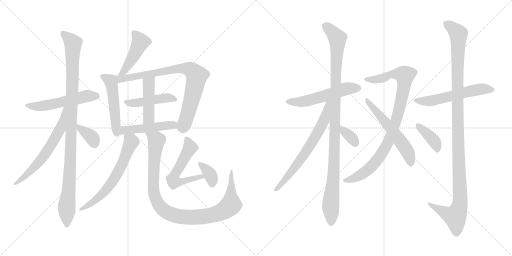
t = 0.00 s
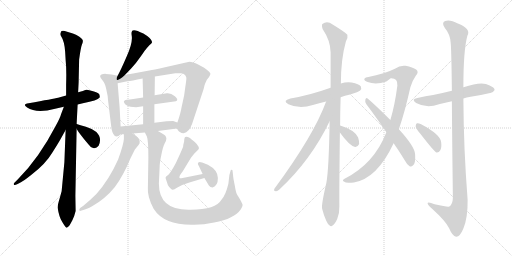
t = 3.51 s
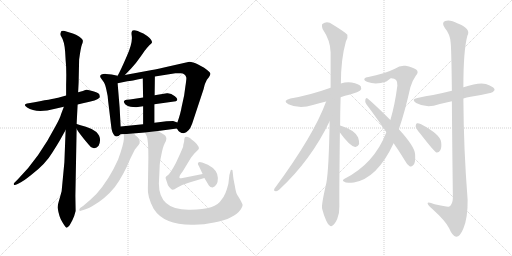
t = 7.02 s
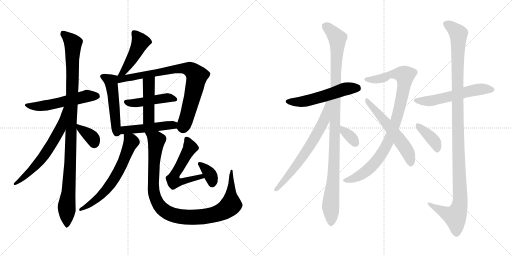
t = 10.53 s
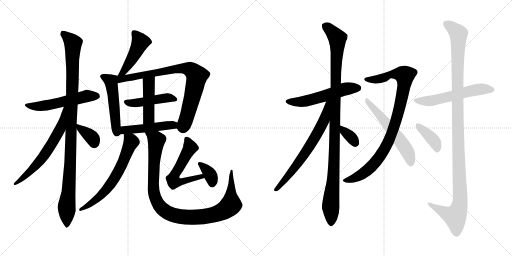
t = 14.04 s
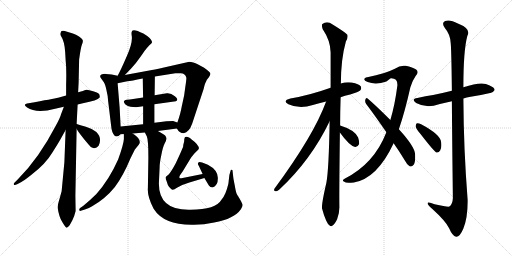
t = 17.55 s

The animated SVG that drew these frames (rendered in a browser with its animation timeline set to each time). Animation: 23 CSS @keyframes rules; one cycle of 17.55 s.

<svg version="1.1" viewBox="0 0 2048 1024" xmlns="http://www.w3.org/2000/svg">
  <g stroke="lightgray" stroke-dasharray="1,1" stroke-width="1" transform="scale(4, 4)">
    <line x1="0" y1="0" x2="256" y2="256"></line>
    <line x1="256" y1="0" x2="0" y2="256"></line>
    <line x1="128" y1="0" x2="128" y2="256"></line>
    <line x1="0" y1="128" x2="256" y2="128"></line>
    <line x1="256" y1="0" x2="512" y2="256"></line>
    <line x1="512" y1="0" x2="256" y2="256"></line>
    <line x1="384" y1="0" x2="384" y2="256"></line>
    <line x1="256" y1="128" x2="512" y2="128"></line>
  </g>
<g transform="scale(1, -1) translate(0, -850)">
   <style type="text/css">
    @keyframes keyframes0 {
      from {
       stroke: black;
       stroke-dashoffset: 541;
       stroke-width: 128;
       }
       64% {
       animation-timing-function: step-end;
       stroke: black;
       stroke-dashoffset: 0;
       stroke-width: 128;
       }
       to {
       stroke: black;
       stroke-width: 1024;
       }
       }
       #make-me-a-hanzi-animation-0 {
         animation: keyframes0 0.690267s both;
         animation-delay: 0.000000s;
         animation-timing-function: linear;
       }
    @keyframes keyframes1 {
      from {
       stroke: black;
       stroke-dashoffset: 1036;
       stroke-width: 128;
       }
       77% {
       animation-timing-function: step-end;
       stroke: black;
       stroke-dashoffset: 0;
       stroke-width: 128;
       }
       to {
       stroke: black;
       stroke-width: 1024;
       }
       }
       #make-me-a-hanzi-animation-1 {
         animation: keyframes1 1.093099s both;
         animation-delay: 0.690267s;
         animation-timing-function: linear;
       }
    @keyframes keyframes2 {
      from {
       stroke: black;
       stroke-dashoffset: 627;
       stroke-width: 128;
       }
       67% {
       animation-timing-function: step-end;
       stroke: black;
       stroke-dashoffset: 0;
       stroke-width: 128;
       }
       to {
       stroke: black;
       stroke-width: 1024;
       }
       }
       #make-me-a-hanzi-animation-2 {
         animation: keyframes2 0.760254s both;
         animation-delay: 1.783366s;
         animation-timing-function: linear;
       }
    @keyframes keyframes3 {
      from {
       stroke: black;
       stroke-dashoffset: 357;
       stroke-width: 128;
       }
       54% {
       animation-timing-function: step-end;
       stroke: black;
       stroke-dashoffset: 0;
       stroke-width: 128;
       }
       to {
       stroke: black;
       stroke-width: 1024;
       }
       }
       #make-me-a-hanzi-animation-3 {
         animation: keyframes3 0.540527s both;
         animation-delay: 2.543620s;
         animation-timing-function: linear;
       }
    @keyframes keyframes4 {
      from {
       stroke: black;
       stroke-dashoffset: 459;
       stroke-width: 128;
       }
       60% {
       animation-timing-function: step-end;
       stroke: black;
       stroke-dashoffset: 0;
       stroke-width: 128;
       }
       to {
       stroke: black;
       stroke-width: 1024;
       }
       }
       #make-me-a-hanzi-animation-4 {
         animation: keyframes4 0.623535s both;
         animation-delay: 3.084147s;
         animation-timing-function: linear;
       }
    @keyframes keyframes5 {
      from {
       stroke: black;
       stroke-dashoffset: 503;
       stroke-width: 128;
       }
       62% {
       animation-timing-function: step-end;
       stroke: black;
       stroke-dashoffset: 0;
       stroke-width: 128;
       }
       to {
       stroke: black;
       stroke-width: 1024;
       }
       }
       #make-me-a-hanzi-animation-5 {
         animation: keyframes5 0.659342s both;
         animation-delay: 3.707682s;
         animation-timing-function: linear;
       }
    @keyframes keyframes6 {
      from {
       stroke: black;
       stroke-dashoffset: 803;
       stroke-width: 128;
       }
       72% {
       animation-timing-function: step-end;
       stroke: black;
       stroke-dashoffset: 0;
       stroke-width: 128;
       }
       to {
       stroke: black;
       stroke-width: 1024;
       }
       }
       #make-me-a-hanzi-animation-6 {
         animation: keyframes6 0.903483s both;
         animation-delay: 4.367024s;
         animation-timing-function: linear;
       }
    @keyframes keyframes7 {
      from {
       stroke: black;
       stroke-dashoffset: 456;
       stroke-width: 128;
       }
       60% {
       animation-timing-function: step-end;
       stroke: black;
       stroke-dashoffset: 0;
       stroke-width: 128;
       }
       to {
       stroke: black;
       stroke-width: 1024;
       }
       }
       #make-me-a-hanzi-animation-7 {
         animation: keyframes7 0.621094s both;
         animation-delay: 5.270507s;
         animation-timing-function: linear;
       }
    @keyframes keyframes8 {
      from {
       stroke: black;
       stroke-dashoffset: 446;
       stroke-width: 128;
       }
       59% {
       animation-timing-function: step-end;
       stroke: black;
       stroke-dashoffset: 0;
       stroke-width: 128;
       }
       to {
       stroke: black;
       stroke-width: 1024;
       }
       }
       #make-me-a-hanzi-animation-8 {
         animation: keyframes8 0.612956s both;
         animation-delay: 5.891601s;
         animation-timing-function: linear;
       }
    @keyframes keyframes9 {
      from {
       stroke: black;
       stroke-dashoffset: 473;
       stroke-width: 128;
       }
       61% {
       animation-timing-function: step-end;
       stroke: black;
       stroke-dashoffset: 0;
       stroke-width: 128;
       }
       to {
       stroke: black;
       stroke-width: 1024;
       }
       }
       #make-me-a-hanzi-animation-9 {
         animation: keyframes9 0.634928s both;
         animation-delay: 6.504557s;
         animation-timing-function: linear;
       }
    @keyframes keyframes10 {
      from {
       stroke: black;
       stroke-dashoffset: 637;
       stroke-width: 128;
       }
       67% {
       animation-timing-function: step-end;
       stroke: black;
       stroke-dashoffset: 0;
       stroke-width: 128;
       }
       to {
       stroke: black;
       stroke-width: 1024;
       }
       }
       #make-me-a-hanzi-animation-10 {
         animation: keyframes10 0.768392s both;
         animation-delay: 7.139485s;
         animation-timing-function: linear;
       }
    @keyframes keyframes11 {
      from {
       stroke: black;
       stroke-dashoffset: 1018;
       stroke-width: 128;
       }
       77% {
       animation-timing-function: step-end;
       stroke: black;
       stroke-dashoffset: 0;
       stroke-width: 128;
       }
       to {
       stroke: black;
       stroke-width: 1024;
       }
       }
       #make-me-a-hanzi-animation-11 {
         animation: keyframes11 1.078451s both;
         animation-delay: 7.907877s;
         animation-timing-function: linear;
       }
    @keyframes keyframes12 {
      from {
       stroke: black;
       stroke-dashoffset: 567;
       stroke-width: 128;
       }
       65% {
       animation-timing-function: step-end;
       stroke: black;
       stroke-dashoffset: 0;
       stroke-width: 128;
       }
       to {
       stroke: black;
       stroke-width: 1024;
       }
       }
       #make-me-a-hanzi-animation-12 {
         animation: keyframes12 0.711426s both;
         animation-delay: 8.986328s;
         animation-timing-function: linear;
       }
    @keyframes keyframes13 {
      from {
       stroke: black;
       stroke-dashoffset: 352;
       stroke-width: 128;
       }
       53% {
       animation-timing-function: step-end;
       stroke: black;
       stroke-dashoffset: 0;
       stroke-width: 128;
       }
       to {
       stroke: black;
       stroke-width: 1024;
       }
       }
       #make-me-a-hanzi-animation-13 {
         animation: keyframes13 0.536458s both;
         animation-delay: 9.697754s;
         animation-timing-function: linear;
       }
    @keyframes keyframes14 {
      from {
       stroke: black;
       stroke-dashoffset: 542;
       stroke-width: 128;
       }
       64% {
       animation-timing-function: step-end;
       stroke: black;
       stroke-dashoffset: 0;
       stroke-width: 128;
       }
       to {
       stroke: black;
       stroke-width: 1024;
       }
       }
       #make-me-a-hanzi-animation-14 {
         animation: keyframes14 0.691081s both;
         animation-delay: 10.234212s;
         animation-timing-function: linear;
       }
    @keyframes keyframes15 {
      from {
       stroke: black;
       stroke-dashoffset: 1063;
       stroke-width: 128;
       }
       78% {
       animation-timing-function: step-end;
       stroke: black;
       stroke-dashoffset: 0;
       stroke-width: 128;
       }
       to {
       stroke: black;
       stroke-width: 1024;
       }
       }
       #make-me-a-hanzi-animation-15 {
         animation: keyframes15 1.115072s both;
         animation-delay: 10.925293s;
         animation-timing-function: linear;
       }
    @keyframes keyframes16 {
      from {
       stroke: black;
       stroke-dashoffset: 669;
       stroke-width: 128;
       }
       69% {
       animation-timing-function: step-end;
       stroke: black;
       stroke-dashoffset: 0;
       stroke-width: 128;
       }
       to {
       stroke: black;
       stroke-width: 1024;
       }
       }
       #make-me-a-hanzi-animation-16 {
         animation: keyframes16 0.794434s both;
         animation-delay: 12.040365s;
         animation-timing-function: linear;
       }
    @keyframes keyframes17 {
      from {
       stroke: black;
       stroke-dashoffset: 341;
       stroke-width: 128;
       }
       53% {
       animation-timing-function: step-end;
       stroke: black;
       stroke-dashoffset: 0;
       stroke-width: 128;
       }
       to {
       stroke: black;
       stroke-width: 1024;
       }
       }
       #make-me-a-hanzi-animation-17 {
         animation: keyframes17 0.527507s both;
         animation-delay: 12.834799s;
         animation-timing-function: linear;
       }
    @keyframes keyframes18 {
      from {
       stroke: black;
       stroke-dashoffset: 926;
       stroke-width: 128;
       }
       75% {
       animation-timing-function: step-end;
       stroke: black;
       stroke-dashoffset: 0;
       stroke-width: 128;
       }
       to {
       stroke: black;
       stroke-width: 1024;
       }
       }
       #make-me-a-hanzi-animation-18 {
         animation: keyframes18 1.003581s both;
         animation-delay: 13.362306s;
         animation-timing-function: linear;
       }
    @keyframes keyframes19 {
      from {
       stroke: black;
       stroke-dashoffset: 562;
       stroke-width: 128;
       }
       65% {
       animation-timing-function: step-end;
       stroke: black;
       stroke-dashoffset: 0;
       stroke-width: 128;
       }
       to {
       stroke: black;
       stroke-width: 1024;
       }
       }
       #make-me-a-hanzi-animation-19 {
         animation: keyframes19 0.707357s both;
         animation-delay: 14.365887s;
         animation-timing-function: linear;
       }
    @keyframes keyframes20 {
      from {
       stroke: black;
       stroke-dashoffset: 566;
       stroke-width: 128;
       }
       65% {
       animation-timing-function: step-end;
       stroke: black;
       stroke-dashoffset: 0;
       stroke-width: 128;
       }
       to {
       stroke: black;
       stroke-width: 1024;
       }
       }
       #make-me-a-hanzi-animation-20 {
         animation: keyframes20 0.710612s both;
         animation-delay: 15.073244s;
         animation-timing-function: linear;
       }
    @keyframes keyframes21 {
      from {
       stroke: black;
       stroke-dashoffset: 1165;
       stroke-width: 128;
       }
       79% {
       animation-timing-function: step-end;
       stroke: black;
       stroke-dashoffset: 0;
       stroke-width: 128;
       }
       to {
       stroke: black;
       stroke-width: 1024;
       }
       }
       #make-me-a-hanzi-animation-21 {
         animation: keyframes21 1.198079s both;
         animation-delay: 15.783856s;
         animation-timing-function: linear;
       }
    @keyframes keyframes22 {
      from {
       stroke: black;
       stroke-dashoffset: 387;
       stroke-width: 128;
       }
       56% {
       animation-timing-function: step-end;
       stroke: black;
       stroke-dashoffset: 0;
       stroke-width: 128;
       }
       to {
       stroke: black;
       stroke-width: 1024;
       }
       }
       #make-me-a-hanzi-animation-22 {
         animation: keyframes22 0.564941s both;
         animation-delay: 16.981935s;
         animation-timing-function: linear;
       }
</style>
<path d="M 264.5 468.0 L 232.5 459.0 Q 214.5 455.0 114.5 437.0 Q 87.5 433.0 108.5 420.0 Q 145.5 395.0 220.5 415.0 L 255.5 423.0 L 310.5 432.0 L 331.5 437.0 Q 390.5 448.0 398.5 460.0 Q 400.5 463.0 396.5 474.0 Q 393.5 478.0 372.5 485.0 Q 351.5 492.0 345.5 491.0 Q 338.5 490.0 331.5 486.0 L 312.5 481.0 L 264.5 468.0 Z" fill="lightgray"></path> 
<path d="M 264.5 512.0 L 264.5 468.0 L 262.5 330.0 L 257.5 201.0 L 246.5 85.0 L 238.5 56.0 Q 230.5 31.0 230.5 19.0 Q 236.5 -19.0 248.5 -37.0 Q 259.5 -56.0 264.5 -60.0 Q 268.5 -64.0 278.5 -51.0 L 289.5 -31.0 Q 296.5 -19.0 302.5 6.0 L 301.5 67.0 L 306.5 334.0 L 306.5 354.0 L 310.5 432.0 L 312.5 481.0 L 314.5 520.0 L 316.5 612.0 Q 323.5 662.0 327.5 671.0 Q 331.5 679.0 331.5 686.0 Q 331.5 693.0 317.5 703.0 Q 303.5 712.0 291.5 716.0 L 268.5 723.0 Q 242.5 734.0 242.5 718.0 Q 240.5 711.0 244.5 705.0 Q 257.5 685.0 260.5 644.0 L 262.5 610.0 Q 266.5 575.0 264.5 512.0 Z" fill="lightgray"></path> 
<path d="M 255.5 423.0 L 244.5 394.0 Q 240.5 378.0 222.5 346.0 Q 155.5 217.0 72.5 134.0 L 58.5 120.0 Q 53.5 116.0 55.5 112.0 Q 56.5 107.0 70.5 114.0 L 85.5 122.0 Q 95.5 127.0 124.5 150.0 Q 182.5 194.0 209.5 240.0 Q 225.5 265.0 238.5 287.0 L 262.5 330.0 C 326.5 445.0 266.5 451.0 255.5 423.0 Z" fill="lightgray"></path> 
<path d="M 306.5 334.0 Q 318.5 314.0 352.5 274.0 Q 360.5 262.0 372.5 258.0 Q 384.5 254.0 394.5 267.0 Q 409.5 298.0 385.5 322.0 Q 367.5 336.0 343.5 343.0 Q 319.5 349.0 306.5 354.0 C 290.5 360.0 290.5 359.0 306.5 334.0 Z" fill="lightgray"></path> 
<path d="M 526.5 721.0 Q 525.5 717.0 526.5 710.0 Q 532.5 683.0 507.5 626.0 Q 482.5 568.0 470.5 547.0 C 456.5 521.0 478.5 528.0 499.5 550.0 L 524.5 576.0 Q 543.5 596.0 563.5 625.0 Q 583.5 654.0 587.5 658.0 L 597.5 669.0 Q 607.5 678.0 608.5 681.0 Q 607.5 696.0 573.5 716.0 Q 526.5 740.0 526.5 721.0 Z" fill="lightgray"></path> 
<path d="M 470.5 547.0 L 446.5 552.0 Q 422.5 554.0 421.5 555.0 Q 400.5 555.0 400.5 544.0 L 402.5 539.0 L 415.5 521.0 Q 420.5 514.0 425.5 491.0 Q 431.5 467.0 432.5 446.0 L 444.5 347.0 Q 446.5 319.0 459.5 306.0 Q 469.5 300.0 482.5 313.0 C 484.5 314.0 484.5 314.0 482.5 344.0 L 478.5 420.0 L 470.5 517.0 C 468.5 547.0 473.5 546.0 470.5 547.0 Z" fill="lightgray"></path> 
<path d="M 745.5 539.0 Q 745.5 530.0 741.5 504.0 L 736.5 468.0 L 726.5 422.0 Q 722.5 397.0 709.5 360.0 C 703.5 341.0 703.5 341.0 707.5 336.0 Q 717.5 317.0 734.5 317.0 Q 756.5 321.0 768.5 355.0 L 814.5 494.0 Q 818.5 513.0 821.5 518.0 L 827.5 531.0 L 835.5 541.0 Q 841.5 550.0 841.5 554.0 Q 844.5 559.0 816.5 579.0 L 792.5 592.0 Q 770.5 603.0 757.5 603.0 L 664.5 582.0 Q 606.5 569.0 602.5 569.0 L 499.5 550.0 C 459.5 543.0 429.5 509.0 470.5 517.0 L 509.5 525.0 Q 524.5 526.0 570.5 536.0 L 619.5 544.0 L 701.5 557.0 L 717.5 557.0 Q 740.5 560.0 745.5 539.0 Z" fill="lightgray"></path> 
<path d="M 617.5 433.0 L 703.5 445.0 Q 716.5 451.0 699.5 465.0 Q 682.5 479.0 667.5 477.0 L 618.5 469.0 L 572.5 460.0 L 519.5 452.0 Q 503.5 452.0 501.5 450.0 L 497.5 447.0 Q 494.5 445.0 495.5 444.0 Q 496.5 442.0 496.5 439.0 Q 500.5 431.0 509.5 427.0 Q 517.5 423.0 544.5 421.0 L 572.5 425.0 L 617.5 433.0 Z" fill="lightgray"></path> 
<path d="M 617.5 359.0 L 617.5 433.0 L 618.5 469.0 L 619.5 544.0 C 619.5 574.0 569.5 566.0 570.5 536.0 L 572.5 460.0 L 572.5 425.0 L 572.5 353.0 C 572.5 323.0 617.5 329.0 617.5 359.0 Z" fill="lightgray"></path> 
<path d="M 709.5 360.0 L 692.5 366.0 Q 663.5 366.0 642.5 362.0 L 617.5 359.0 L 572.5 353.0 L 482.5 344.0 C 452.5 341.0 452.5 313.0 482.5 313.0 L 495.5 313.0 L 530.5 316.0 L 579.5 320.0 L 631.5 326.0 L 707.5 336.0 C 737.5 340.0 737.5 350.0 709.5 360.0 Z" fill="lightgray"></path> 
<path d="M 495.5 313.0 L 495.5 294.0 Q 494.5 273.0 472.5 212.0 Q 436.5 131.0 385.5 74.0 Q 360.5 49.0 333.5 27.0 L 320.5 18.0 Q 315.5 13.0 317.5 9.0 Q 318.5 4.0 326.5 8.0 L 339.5 12.0 Q 352.5 15.0 368.5 25.0 Q 421.5 55.0 459.5 102.0 Q 492.5 146.0 522.5 218.0 L 539.5 252.0 L 548.5 263.0 Q 556.5 273.0 558.5 277.0 Q 563.5 295.0 530.5 316.0 C 505.5 333.0 495.5 340.0 495.5 313.0 Z" fill="lightgray"></path> 
<path d="M 579.5 320.0 L 587.5 304.0 Q 593.5 289.0 593.5 220.0 L 591.5 98.0 Q 588.5 64.0 614.5 15.0 Q 656.5 -52.0 776.5 -49.0 Q 815.5 -49.0 856.5 -40.0 Q 937.5 -25.0 963.5 13.0 Q 970.5 24.0 970.5 30.0 Q 969.5 36.0 958.5 55.0 Q 946.5 74.0 945.5 78.0 Q 943.5 82.0 938.5 111.0 Q 932.5 140.0 932.5 146.0 L 930.5 164.0 Q 930.5 173.0 926.5 171.0 Q 921.5 171.0 921.5 164.0 L 917.5 150.0 L 913.5 115.0 Q 902.5 69.0 886.5 52.0 Q 863.5 11.0 762.5 11.0 Q 635.5 7.0 635.5 116.0 L 638.5 181.0 Q 638.5 199.0 645.5 231.0 Q 651.5 263.0 658.5 276.0 Q 665.5 288.0 665.5 295.0 Q 665.5 302.0 660.5 308.0 Q 654.5 314.0 631.5 326.0 C 605.5 341.0 567.5 347.0 579.5 320.0 Z" fill="lightgray"></path> 
<path d="M 732.5 263.0 Q 729.5 254.0 703.5 198.0 Q 684.5 162.0 673.5 151.0 Q 663.5 145.0 662.5 141.0 Q 661.5 137.0 665.5 128.0 L 671.5 110.0 Q 674.5 104.0 680.5 98.0 Q 686.5 90.0 691.5 91.0 Q 695.5 91.0 711.5 101.0 Q 727.5 111.0 757.5 120.0 L 817.5 138.0 C 846.5 147.0 839.5 160.0 810.5 154.0 L 730.5 138.0 Q 720.5 136.0 718.5 138.0 Q 713.5 143.0 730.5 164.0 L 764.5 220.0 L 777.5 236.0 L 789.5 248.0 Q 794.5 253.0 795.5 256.0 Q 795.5 271.0 766.5 292.0 Q 760.5 299.0 751.5 302.0 Q 742.5 305.0 739.5 301.0 Q 736.5 296.0 736.5 284.0 Q 732.5 270.0 732.5 263.0 Z" fill="lightgray"></path> 
<path d="M 817.5 138.0 L 835.5 108.0 Q 840.5 100.0 850.5 100.0 Q 871.5 106.0 871.5 138.0 Q 871.5 170.0 831.5 191.0 L 808.5 200.0 Q 791.5 206.0 791.5 195.0 Q 791.5 191.0 795.5 186.0 L 810.5 154.0 L 817.5 138.0 Z" fill="lightgray"></path> 
<path d="M 1362.5 461.0 Q 1378.5 467.0 1400.5 472.0 Q 1434.5 482.0 1440.5 488.0 Q 1447.5 495.0 1443.5 504.0 Q 1436.5 514.0 1406.5 520.0 Q 1384.5 523.0 1363.5 516.0 L 1322.5 499.0 Q 1238.5 469.0 1161.5 456.0 Q 1127.5 447.0 1153.5 433.0 Q 1198.5 412.0 1251.5 430.0 Q 1275.5 437.0 1304.5 444.0 L 1362.5 461.0 Z" fill="lightgray"></path> 
<path d="M 1360.5 348.0 Q 1360.5 400.0 1362.5 461.0 L 1363.5 516.0 Q 1363.5 613.0 1383.5 684.0 Q 1392.5 697.0 1389.5 711.0 Q 1382.5 720.0 1330.5 752.0 Q 1308.5 768.0 1289.5 754.0 Q 1285.5 750.0 1290.5 734.0 Q 1321.5 688.0 1322.5 641.0 Q 1322.5 574.0 1322.5 499.0 L 1318.5 365.0 Q 1315.5 173.0 1305.5 119.0 Q 1284.5 28.0 1288.5 15.0 Q 1294.5 -9.0 1304.5 -32.0 Q 1311.5 -48.0 1318.5 -52.0 Q 1324.5 -58.0 1331.5 -51.0 Q 1338.5 -47.0 1348.5 -27.0 Q 1358.5 -3.0 1357.5 26.0 Q 1356.5 63.0 1359.5 320.0 L 1360.5 348.0 Z" fill="lightgray"></path> 
<path d="M 1304.5 444.0 Q 1255.5 309.0 1097.5 95.0 Q 1093.5 85.0 1103.5 85.0 Q 1109.5 84.0 1117.5 92.0 Q 1243.5 209.0 1318.5 365.0 C 1370.5 470.0 1315.5 472.0 1304.5 444.0 Z" fill="lightgray"></path> 
<path d="M 1359.5 320.0 Q 1398.5 266.0 1420.5 262.0 Q 1430.5 261.0 1436.5 274.0 Q 1437.5 284.0 1432.5 300.0 Q 1419.5 330.0 1360.5 348.0 C 1332.5 357.0 1341.5 344.0 1359.5 320.0 Z" fill="lightgray"></path> 
<path d="M 1595.5 333.0 Q 1619.5 403.0 1641.5 501.0 Q 1648.5 526.0 1662.5 546.0 Q 1677.5 562.0 1664.5 572.0 Q 1651.5 581.0 1622.5 587.0 Q 1600.5 590.0 1579.5 575.0 Q 1537.5 554.0 1473.5 542.0 Q 1461.5 541.0 1457.5 535.0 Q 1454.5 528.0 1470.5 522.0 Q 1503.5 510.0 1545.5 524.0 Q 1560.5 536.0 1563.5 537.0 Q 1591.5 538.0 1589.5 508.0 Q 1579.5 430.0 1561.5 370.0 L 1545.5 321.0 Q 1496.5 194.0 1376.5 134.0 Q 1366.5 127.0 1377.5 123.0 Q 1381.5 116.0 1415.5 120.0 Q 1508.5 136.0 1574.5 277.0 L 1595.5 333.0 Z" fill="lightgray"></path> 
<path d="M 1574.5 277.0 Q 1596.5 246.0 1619.5 208.0 Q 1628.5 190.0 1638.5 185.0 Q 1645.5 182.0 1652.5 189.0 Q 1662.5 196.0 1660.5 232.0 Q 1660.5 262.0 1595.5 333.0 L 1561.5 370.0 Q 1503.5 428.0 1470.5 456.0 Q 1464.5 462.0 1461.5 452.0 Q 1458.5 442.0 1465.5 433.0 Q 1502.5 384.0 1545.5 321.0 L 1574.5 277.0 Z" fill="lightgray"></path> 
<path d="M 1853.5 456.0 Q 1865.5 460.0 1882.5 463.0 Q 1925.5 470.0 1960.5 478.0 Q 1970.5 477.0 1978.5 490.0 Q 1978.5 500.0 1956.5 509.0 Q 1929.5 527.0 1853.5 501.0 L 1807.5 487.0 Q 1767.5 477.0 1732.5 470.0 Q 1702.5 466.0 1669.5 458.0 Q 1642.5 454.0 1664.5 438.0 Q 1697.5 420.0 1734.5 427.0 Q 1765.5 436.0 1807.5 445.0 L 1853.5 456.0 Z" fill="lightgray"></path> 
<path d="M 1807.5 445.0 Q 1808.5 300.0 1811.5 58.0 Q 1810.5 33.0 1797.5 24.0 Q 1791.5 21.0 1738.5 33.0 Q 1708.5 46.0 1710.5 36.0 Q 1711.5 29.0 1729.5 14.0 Q 1783.5 -35.0 1796.5 -63.0 Q 1809.5 -94.0 1824.5 -97.0 Q 1839.5 -98.0 1853.5 -64.0 Q 1871.5 -21.0 1870.5 51.0 Q 1854.5 253.0 1853.5 456.0 L 1853.5 501.0 Q 1853.5 649.0 1869.5 707.0 Q 1885.5 735.0 1831.5 756.0 Q 1798.5 774.0 1780.5 766.0 Q 1764.5 759.0 1779.5 738.0 Q 1800.5 713.0 1802.5 680.0 Q 1805.5 661.0 1807.5 487.0 L 1807.5 445.0 Z" fill="lightgray"></path> 
<path d="M 1680.5 316.0 Q 1738.5 241.0 1746.5 240.0 Q 1755.5 239.0 1760.5 248.0 Q 1767.5 258.0 1764.5 282.0 Q 1761.5 312.0 1684.5 353.0 Q 1672.5 359.0 1667.5 357.0 Q 1663.5 356.0 1662.5 345.0 Q 1663.5 336.0 1680.5 316.0 Z" fill="lightgray"></path> 
      <clipPath id="make-me-a-hanzi-clip-0">
      <path d="M 264.5 468.0 L 232.5 459.0 Q 214.5 455.0 114.5 437.0 Q 87.5 433.0 108.5 420.0 Q 145.5 395.0 220.5 415.0 L 255.5 423.0 L 310.5 432.0 L 331.5 437.0 Q 390.5 448.0 398.5 460.0 Q 400.5 463.0 396.5 474.0 Q 393.5 478.0 372.5 485.0 Q 351.5 492.0 345.5 491.0 Q 338.5 490.0 331.5 486.0 L 312.5 481.0 L 264.5 468.0 Z" fill="lightgray"></path>
      </clipPath>
      <path clip-path="url(#make-me-a-hanzi-clip-0)" d="M 108.5 429.0 L 162.5 425.0 L 346.5 466.0 L 388.5 466.0 " fill="none" id="make-me-a-hanzi-animation-0" stroke-dasharray="413 826" stroke-linecap="round"></path>

      <clipPath id="make-me-a-hanzi-clip-1">
      <path d="M 264.5 512.0 L 264.5 468.0 L 262.5 330.0 L 257.5 201.0 L 246.5 85.0 L 238.5 56.0 Q 230.5 31.0 230.5 19.0 Q 236.5 -19.0 248.5 -37.0 Q 259.5 -56.0 264.5 -60.0 Q 268.5 -64.0 278.5 -51.0 L 289.5 -31.0 Q 296.5 -19.0 302.5 6.0 L 301.5 67.0 L 306.5 334.0 L 306.5 354.0 L 310.5 432.0 L 312.5 481.0 L 314.5 520.0 L 316.5 612.0 Q 323.5 662.0 327.5 671.0 Q 331.5 679.0 331.5 686.0 Q 331.5 693.0 317.5 703.0 Q 303.5 712.0 291.5 716.0 L 268.5 723.0 Q 242.5 734.0 242.5 718.0 Q 240.5 711.0 244.5 705.0 Q 257.5 685.0 260.5 644.0 L 262.5 610.0 Q 266.5 575.0 264.5 512.0 Z" fill="lightgray"></path>
      </clipPath>
      <path clip-path="url(#make-me-a-hanzi-clip-1)" d="M 256.5 715.0 L 291.5 677.0 L 281.5 201.0 L 266.5 17.0 L 266.5 -51.0 " fill="none" id="make-me-a-hanzi-animation-1" stroke-dasharray="908 1816" stroke-linecap="round"></path>

      <clipPath id="make-me-a-hanzi-clip-2">
      <path d="M 255.5 423.0 L 244.5 394.0 Q 240.5 378.0 222.5 346.0 Q 155.5 217.0 72.5 134.0 L 58.5 120.0 Q 53.5 116.0 55.5 112.0 Q 56.5 107.0 70.5 114.0 L 85.5 122.0 Q 95.5 127.0 124.5 150.0 Q 182.5 194.0 209.5 240.0 Q 225.5 265.0 238.5 287.0 L 262.5 330.0 C 326.5 445.0 266.5 451.0 255.5 423.0 Z" fill="lightgray"></path>
      </clipPath>
      <path clip-path="url(#make-me-a-hanzi-clip-2)" d="M 260.5 417.0 L 241.5 335.0 L 174.5 224.0 L 123.5 166.0 L 62.5 114.0 " fill="none" id="make-me-a-hanzi-animation-2" stroke-dasharray="499 998" stroke-linecap="round"></path>

      <clipPath id="make-me-a-hanzi-clip-3">
      <path d="M 306.5 334.0 Q 318.5 314.0 352.5 274.0 Q 360.5 262.0 372.5 258.0 Q 384.5 254.0 394.5 267.0 Q 409.5 298.0 385.5 322.0 Q 367.5 336.0 343.5 343.0 Q 319.5 349.0 306.5 354.0 C 290.5 360.0 290.5 359.0 306.5 334.0 Z" fill="lightgray"></path>
      </clipPath>
      <path clip-path="url(#make-me-a-hanzi-clip-3)" d="M 310.5 349.0 L 368.5 299.0 L 377.5 276.0 " fill="none" id="make-me-a-hanzi-animation-3" stroke-dasharray="229 458" stroke-linecap="round"></path>

      <clipPath id="make-me-a-hanzi-clip-4">
      <path d="M 526.5 721.0 Q 525.5 717.0 526.5 710.0 Q 532.5 683.0 507.5 626.0 Q 482.5 568.0 470.5 547.0 C 456.5 521.0 478.5 528.0 499.5 550.0 L 524.5 576.0 Q 543.5 596.0 563.5 625.0 Q 583.5 654.0 587.5 658.0 L 597.5 669.0 Q 607.5 678.0 608.5 681.0 Q 607.5 696.0 573.5 716.0 Q 526.5 740.0 526.5 721.0 Z" fill="lightgray"></path>
      </clipPath>
      <path clip-path="url(#make-me-a-hanzi-clip-4)" d="M 538.5 719.0 L 561.5 683.0 L 508.5 583.0 L 477.5 548.0 " fill="none" id="make-me-a-hanzi-animation-4" stroke-dasharray="331 662" stroke-linecap="round"></path>

      <clipPath id="make-me-a-hanzi-clip-5">
      <path d="M 470.5 547.0 L 446.5 552.0 Q 422.5 554.0 421.5 555.0 Q 400.5 555.0 400.5 544.0 L 402.5 539.0 L 415.5 521.0 Q 420.5 514.0 425.5 491.0 Q 431.5 467.0 432.5 446.0 L 444.5 347.0 Q 446.5 319.0 459.5 306.0 Q 469.5 300.0 482.5 313.0 C 484.5 314.0 484.5 314.0 482.5 344.0 L 478.5 420.0 L 470.5 517.0 C 468.5 547.0 473.5 546.0 470.5 547.0 Z" fill="lightgray"></path>
      </clipPath>
      <path clip-path="url(#make-me-a-hanzi-clip-5)" d="M 408.5 544.0 L 443.5 525.0 L 466.5 319.0 " fill="none" id="make-me-a-hanzi-animation-5" stroke-dasharray="375 750" stroke-linecap="round"></path>

      <clipPath id="make-me-a-hanzi-clip-6">
      <path d="M 745.5 539.0 Q 745.5 530.0 741.5 504.0 L 736.5 468.0 L 726.5 422.0 Q 722.5 397.0 709.5 360.0 C 703.5 341.0 703.5 341.0 707.5 336.0 Q 717.5 317.0 734.5 317.0 Q 756.5 321.0 768.5 355.0 L 814.5 494.0 Q 818.5 513.0 821.5 518.0 L 827.5 531.0 L 835.5 541.0 Q 841.5 550.0 841.5 554.0 Q 844.5 559.0 816.5 579.0 L 792.5 592.0 Q 770.5 603.0 757.5 603.0 L 664.5 582.0 Q 606.5 569.0 602.5 569.0 L 499.5 550.0 C 459.5 543.0 429.5 509.0 470.5 517.0 L 509.5 525.0 Q 524.5 526.0 570.5 536.0 L 619.5 544.0 L 701.5 557.0 L 717.5 557.0 Q 740.5 560.0 745.5 539.0 Z" fill="lightgray"></path>
      </clipPath>
      <path clip-path="url(#make-me-a-hanzi-clip-6)" d="M 475.5 525.0 L 493.5 537.0 L 654.5 567.0 L 738.5 577.0 L 763.5 571.0 L 787.5 542.0 L 748.5 385.0 L 736.5 349.0 L 725.5 341.0 " fill="none" id="make-me-a-hanzi-animation-6" stroke-dasharray="675 1350" stroke-linecap="round"></path>

      <clipPath id="make-me-a-hanzi-clip-7">
      <path d="M 617.5 433.0 L 703.5 445.0 Q 716.5 451.0 699.5 465.0 Q 682.5 479.0 667.5 477.0 L 618.5 469.0 L 572.5 460.0 L 519.5 452.0 Q 503.5 452.0 501.5 450.0 L 497.5 447.0 Q 494.5 445.0 495.5 444.0 Q 496.5 442.0 496.5 439.0 Q 500.5 431.0 509.5 427.0 Q 517.5 423.0 544.5 421.0 L 572.5 425.0 L 617.5 433.0 Z" fill="lightgray"></path>
      </clipPath>
      <path clip-path="url(#make-me-a-hanzi-clip-7)" d="M 501.5 443.0 L 538.5 437.0 L 671.5 459.0 L 698.5 454.0 " fill="none" id="make-me-a-hanzi-animation-7" stroke-dasharray="328 656" stroke-linecap="round"></path>

      <clipPath id="make-me-a-hanzi-clip-8">
      <path d="M 617.5 359.0 L 617.5 433.0 L 618.5 469.0 L 619.5 544.0 C 619.5 574.0 569.5 566.0 570.5 536.0 L 572.5 460.0 L 572.5 425.0 L 572.5 353.0 C 572.5 323.0 617.5 329.0 617.5 359.0 Z" fill="lightgray"></path>
      </clipPath>
      <path clip-path="url(#make-me-a-hanzi-clip-8)" d="M 614.5 537.0 L 594.5 514.0 L 595.5 379.0 L 579.5 360.0 " fill="none" id="make-me-a-hanzi-animation-8" stroke-dasharray="318 636" stroke-linecap="round"></path>

      <clipPath id="make-me-a-hanzi-clip-9">
      <path d="M 709.5 360.0 L 692.5 366.0 Q 663.5 366.0 642.5 362.0 L 617.5 359.0 L 572.5 353.0 L 482.5 344.0 C 452.5 341.0 452.5 313.0 482.5 313.0 L 495.5 313.0 L 530.5 316.0 L 579.5 320.0 L 631.5 326.0 L 707.5 336.0 C 737.5 340.0 737.5 350.0 709.5 360.0 Z" fill="lightgray"></path>
      </clipPath>
      <path clip-path="url(#make-me-a-hanzi-clip-9)" d="M 489.5 321.0 L 506.5 331.0 L 702.5 355.0 " fill="none" id="make-me-a-hanzi-animation-9" stroke-dasharray="345 690" stroke-linecap="round"></path>

      <clipPath id="make-me-a-hanzi-clip-10">
      <path d="M 495.5 313.0 L 495.5 294.0 Q 494.5 273.0 472.5 212.0 Q 436.5 131.0 385.5 74.0 Q 360.5 49.0 333.5 27.0 L 320.5 18.0 Q 315.5 13.0 317.5 9.0 Q 318.5 4.0 326.5 8.0 L 339.5 12.0 Q 352.5 15.0 368.5 25.0 Q 421.5 55.0 459.5 102.0 Q 492.5 146.0 522.5 218.0 L 539.5 252.0 L 548.5 263.0 Q 556.5 273.0 558.5 277.0 Q 563.5 295.0 530.5 316.0 C 505.5 333.0 495.5 340.0 495.5 313.0 Z" fill="lightgray"></path>
      </clipPath>
      <path clip-path="url(#make-me-a-hanzi-clip-10)" d="M 501.5 308.0 L 524.5 282.0 L 493.5 204.0 L 453.5 129.0 L 391.5 58.0 L 322.5 12.0 " fill="none" id="make-me-a-hanzi-animation-10" stroke-dasharray="509 1018" stroke-linecap="round"></path>

      <clipPath id="make-me-a-hanzi-clip-11">
      <path d="M 579.5 320.0 L 587.5 304.0 Q 593.5 289.0 593.5 220.0 L 591.5 98.0 Q 588.5 64.0 614.5 15.0 Q 656.5 -52.0 776.5 -49.0 Q 815.5 -49.0 856.5 -40.0 Q 937.5 -25.0 963.5 13.0 Q 970.5 24.0 970.5 30.0 Q 969.5 36.0 958.5 55.0 Q 946.5 74.0 945.5 78.0 Q 943.5 82.0 938.5 111.0 Q 932.5 140.0 932.5 146.0 L 930.5 164.0 Q 930.5 173.0 926.5 171.0 Q 921.5 171.0 921.5 164.0 L 917.5 150.0 L 913.5 115.0 Q 902.5 69.0 886.5 52.0 Q 863.5 11.0 762.5 11.0 Q 635.5 7.0 635.5 116.0 L 638.5 181.0 Q 638.5 199.0 645.5 231.0 Q 651.5 263.0 658.5 276.0 Q 665.5 288.0 665.5 295.0 Q 665.5 302.0 660.5 308.0 Q 654.5 314.0 631.5 326.0 C 605.5 341.0 567.5 347.0 579.5 320.0 Z" fill="lightgray"></path>
      </clipPath>
      <path clip-path="url(#make-me-a-hanzi-clip-11)" d="M 586.5 318.0 L 625.5 289.0 L 615.5 197.0 L 616.5 72.0 L 639.5 24.0 L 674.5 -3.0 L 729.5 -18.0 L 806.5 -18.0 L 859.5 -8.0 L 911.5 18.0 L 923.5 31.0 L 926.5 166.0 " fill="none" id="make-me-a-hanzi-animation-11" stroke-dasharray="890 1780" stroke-linecap="round"></path>

      <clipPath id="make-me-a-hanzi-clip-12">
      <path d="M 732.5 263.0 Q 729.5 254.0 703.5 198.0 Q 684.5 162.0 673.5 151.0 Q 663.5 145.0 662.5 141.0 Q 661.5 137.0 665.5 128.0 L 671.5 110.0 Q 674.5 104.0 680.5 98.0 Q 686.5 90.0 691.5 91.0 Q 695.5 91.0 711.5 101.0 Q 727.5 111.0 757.5 120.0 L 817.5 138.0 C 846.5 147.0 839.5 160.0 810.5 154.0 L 730.5 138.0 Q 720.5 136.0 718.5 138.0 Q 713.5 143.0 730.5 164.0 L 764.5 220.0 L 777.5 236.0 L 789.5 248.0 Q 794.5 253.0 795.5 256.0 Q 795.5 271.0 766.5 292.0 Q 760.5 299.0 751.5 302.0 Q 742.5 305.0 739.5 301.0 Q 736.5 296.0 736.5 284.0 Q 732.5 270.0 732.5 263.0 Z" fill="lightgray"></path>
      </clipPath>
      <path clip-path="url(#make-me-a-hanzi-clip-12)" d="M 746.5 295.0 L 760.5 259.0 L 699.5 152.0 L 692.5 132.0 L 695.5 123.0 L 732.5 124.0 L 803.5 144.0 L 809.5 139.0 " fill="none" id="make-me-a-hanzi-animation-12" stroke-dasharray="439 878" stroke-linecap="round"></path>

      <clipPath id="make-me-a-hanzi-clip-13">
      <path d="M 817.5 138.0 L 835.5 108.0 Q 840.5 100.0 850.5 100.0 Q 871.5 106.0 871.5 138.0 Q 871.5 170.0 831.5 191.0 L 808.5 200.0 Q 791.5 206.0 791.5 195.0 Q 791.5 191.0 795.5 186.0 L 810.5 154.0 L 817.5 138.0 Z" fill="lightgray"></path>
      </clipPath>
      <path clip-path="url(#make-me-a-hanzi-clip-13)" d="M 800.5 194.0 L 840.5 152.0 L 849.5 115.0 " fill="none" id="make-me-a-hanzi-animation-13" stroke-dasharray="224 448" stroke-linecap="round"></path>

      <clipPath id="make-me-a-hanzi-clip-14">
      <path d="M 1362.5 461.0 Q 1378.5 467.0 1400.5 472.0 Q 1434.5 482.0 1440.5 488.0 Q 1447.5 495.0 1443.5 504.0 Q 1436.5 514.0 1406.5 520.0 Q 1384.5 523.0 1363.5 516.0 L 1322.5 499.0 Q 1238.5 469.0 1161.5 456.0 Q 1127.5 447.0 1153.5 433.0 Q 1198.5 412.0 1251.5 430.0 Q 1275.5 437.0 1304.5 444.0 L 1362.5 461.0 Z" fill="lightgray"></path>
      </clipPath>
      <path clip-path="url(#make-me-a-hanzi-clip-14)" d="M 1154.5 445.0 L 1177.5 441.0 L 1225.5 446.0 L 1366.5 490.0 L 1432.5 498.0 " fill="none" id="make-me-a-hanzi-animation-14" stroke-dasharray="414 828" stroke-linecap="round"></path>

      <clipPath id="make-me-a-hanzi-clip-15">
      <path d="M 1360.5 348.0 Q 1360.5 400.0 1362.5 461.0 L 1363.5 516.0 Q 1363.5 613.0 1383.5 684.0 Q 1392.5 697.0 1389.5 711.0 Q 1382.5 720.0 1330.5 752.0 Q 1308.5 768.0 1289.5 754.0 Q 1285.5 750.0 1290.5 734.0 Q 1321.5 688.0 1322.5 641.0 Q 1322.5 574.0 1322.5 499.0 L 1318.5 365.0 Q 1315.5 173.0 1305.5 119.0 Q 1284.5 28.0 1288.5 15.0 Q 1294.5 -9.0 1304.5 -32.0 Q 1311.5 -48.0 1318.5 -52.0 Q 1324.5 -58.0 1331.5 -51.0 Q 1338.5 -47.0 1348.5 -27.0 Q 1358.5 -3.0 1357.5 26.0 Q 1356.5 63.0 1359.5 320.0 L 1360.5 348.0 Z" fill="lightgray"></path>
      </clipPath>
      <path clip-path="url(#make-me-a-hanzi-clip-15)" d="M 1300.5 748.0 L 1349.5 697.0 L 1339.5 257.0 L 1322.5 28.0 L 1324.5 -39.0 " fill="none" id="make-me-a-hanzi-animation-15" stroke-dasharray="935 1870" stroke-linecap="round"></path>

      <clipPath id="make-me-a-hanzi-clip-16">
      <path d="M 1304.5 444.0 Q 1255.5 309.0 1097.5 95.0 Q 1093.5 85.0 1103.5 85.0 Q 1109.5 84.0 1117.5 92.0 Q 1243.5 209.0 1318.5 365.0 C 1370.5 470.0 1315.5 472.0 1304.5 444.0 Z" fill="lightgray"></path>
      </clipPath>
      <path clip-path="url(#make-me-a-hanzi-clip-16)" d="M 1318.5 442.0 L 1310.5 436.0 L 1296.5 367.0 L 1236.5 261.0 L 1166.5 163.0 L 1107.5 94.0 " fill="none" id="make-me-a-hanzi-animation-16" stroke-dasharray="541 1082" stroke-linecap="round"></path>

      <clipPath id="make-me-a-hanzi-clip-17">
      <path d="M 1359.5 320.0 Q 1398.5 266.0 1420.5 262.0 Q 1430.5 261.0 1436.5 274.0 Q 1437.5 284.0 1432.5 300.0 Q 1419.5 330.0 1360.5 348.0 C 1332.5 357.0 1341.5 344.0 1359.5 320.0 Z" fill="lightgray"></path>
      </clipPath>
      <path clip-path="url(#make-me-a-hanzi-clip-17)" d="M 1368.5 341.0 L 1374.5 326.0 L 1399.5 306.0 L 1421.5 277.0 " fill="none" id="make-me-a-hanzi-animation-17" stroke-dasharray="213 426" stroke-linecap="round"></path>

      <clipPath id="make-me-a-hanzi-clip-18">
      <path d="M 1595.5 333.0 Q 1619.5 403.0 1641.5 501.0 Q 1648.5 526.0 1662.5 546.0 Q 1677.5 562.0 1664.5 572.0 Q 1651.5 581.0 1622.5 587.0 Q 1600.5 590.0 1579.5 575.0 Q 1537.5 554.0 1473.5 542.0 Q 1461.5 541.0 1457.5 535.0 Q 1454.5 528.0 1470.5 522.0 Q 1503.5 510.0 1545.5 524.0 Q 1560.5 536.0 1563.5 537.0 Q 1591.5 538.0 1589.5 508.0 Q 1579.5 430.0 1561.5 370.0 L 1545.5 321.0 Q 1496.5 194.0 1376.5 134.0 Q 1366.5 127.0 1377.5 123.0 Q 1381.5 116.0 1415.5 120.0 Q 1508.5 136.0 1574.5 277.0 L 1595.5 333.0 Z" fill="lightgray"></path>
      </clipPath>
      <path clip-path="url(#make-me-a-hanzi-clip-18)" d="M 1463.5 533.0 L 1505.5 532.0 L 1581.5 555.0 L 1618.5 548.0 L 1600.5 430.0 L 1551.5 276.0 L 1511.5 213.0 L 1460.5 161.0 L 1429.5 142.0 L 1385.5 129.0 " fill="none" id="make-me-a-hanzi-animation-18" stroke-dasharray="798 1596" stroke-linecap="round"></path>

      <clipPath id="make-me-a-hanzi-clip-19">
      <path d="M 1574.5 277.0 Q 1596.5 246.0 1619.5 208.0 Q 1628.5 190.0 1638.5 185.0 Q 1645.5 182.0 1652.5 189.0 Q 1662.5 196.0 1660.5 232.0 Q 1660.5 262.0 1595.5 333.0 L 1561.5 370.0 Q 1503.5 428.0 1470.5 456.0 Q 1464.5 462.0 1461.5 452.0 Q 1458.5 442.0 1465.5 433.0 Q 1502.5 384.0 1545.5 321.0 L 1574.5 277.0 Z" fill="lightgray"></path>
      </clipPath>
      <path clip-path="url(#make-me-a-hanzi-clip-19)" d="M 1469.5 447.0 L 1617.5 264.0 L 1639.5 222.0 L 1642.5 199.0 " fill="none" id="make-me-a-hanzi-animation-19" stroke-dasharray="434 868" stroke-linecap="round"></path>

      <clipPath id="make-me-a-hanzi-clip-20">
      <path d="M 1853.5 456.0 Q 1865.5 460.0 1882.5 463.0 Q 1925.5 470.0 1960.5 478.0 Q 1970.5 477.0 1978.5 490.0 Q 1978.5 500.0 1956.5 509.0 Q 1929.5 527.0 1853.5 501.0 L 1807.5 487.0 Q 1767.5 477.0 1732.5 470.0 Q 1702.5 466.0 1669.5 458.0 Q 1642.5 454.0 1664.5 438.0 Q 1697.5 420.0 1734.5 427.0 Q 1765.5 436.0 1807.5 445.0 L 1853.5 456.0 Z" fill="lightgray"></path>
      </clipPath>
      <path clip-path="url(#make-me-a-hanzi-clip-20)" d="M 1664.5 449.0 L 1712.5 445.0 L 1918.5 493.0 L 1968.5 491.0 " fill="none" id="make-me-a-hanzi-animation-20" stroke-dasharray="438 876" stroke-linecap="round"></path>

      <clipPath id="make-me-a-hanzi-clip-21">
      <path d="M 1807.5 445.0 Q 1808.5 300.0 1811.5 58.0 Q 1810.5 33.0 1797.5 24.0 Q 1791.5 21.0 1738.5 33.0 Q 1708.5 46.0 1710.5 36.0 Q 1711.5 29.0 1729.5 14.0 Q 1783.5 -35.0 1796.5 -63.0 Q 1809.5 -94.0 1824.5 -97.0 Q 1839.5 -98.0 1853.5 -64.0 Q 1871.5 -21.0 1870.5 51.0 Q 1854.5 253.0 1853.5 456.0 L 1853.5 501.0 Q 1853.5 649.0 1869.5 707.0 Q 1885.5 735.0 1831.5 756.0 Q 1798.5 774.0 1780.5 766.0 Q 1764.5 759.0 1779.5 738.0 Q 1800.5 713.0 1802.5 680.0 Q 1805.5 661.0 1807.5 487.0 L 1807.5 445.0 Z" fill="lightgray"></path>
      </clipPath>
      <path clip-path="url(#make-me-a-hanzi-clip-21)" d="M 1787.5 752.0 L 1812.5 737.0 L 1833.5 711.0 L 1828.5 500.0 L 1840.5 42.0 L 1834.5 12.0 L 1820.5 -16.0 L 1716.5 34.0 " fill="none" id="make-me-a-hanzi-animation-21" stroke-dasharray="1037 2074" stroke-linecap="round"></path>

      <clipPath id="make-me-a-hanzi-clip-22">
      <path d="M 1680.5 316.0 Q 1738.5 241.0 1746.5 240.0 Q 1755.5 239.0 1760.5 248.0 Q 1767.5 258.0 1764.5 282.0 Q 1761.5 312.0 1684.5 353.0 Q 1672.5 359.0 1667.5 357.0 Q 1663.5 356.0 1662.5 345.0 Q 1663.5 336.0 1680.5 316.0 Z" fill="lightgray"></path>
      </clipPath>
      <path clip-path="url(#make-me-a-hanzi-clip-22)" d="M 1670.5 349.0 L 1740.5 280.0 L 1749.5 249.0 " fill="none" id="make-me-a-hanzi-animation-22" stroke-dasharray="259 518" stroke-linecap="round"></path>

</g>
</svg>
